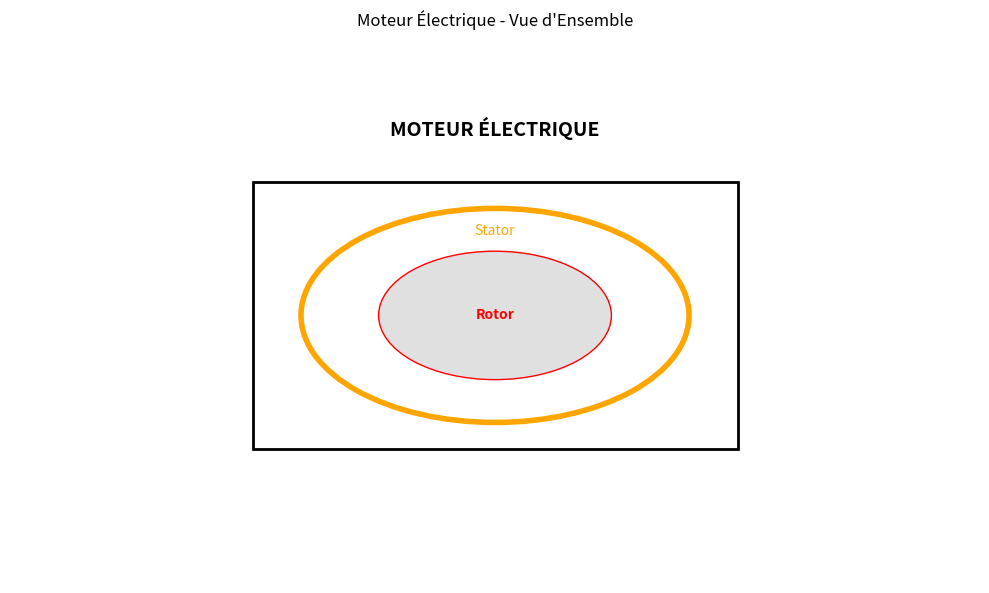

Recreate this plot in Python.
"""
Chemin : frontend/components/moteur_electrique/moteur_electrique.py
But : Orchestrateur front-end servant de page d'affichage et permettant de consulter les données sur les pièces.
"""

from __future__ import annotations
import matplotlib.pyplot as plt
from matplotlib.patches import Rectangle, Circle

def tracer_croquis_moteur_electrique_2d(titre: str = "Moteur Électrique - Vue d'Ensemble"):
    fig, ax = plt.subplots(figsize=(10, 6))
    ax.set_xlim(0, 100)
    ax.set_ylim(0, 100)
    ax.axis("off")
    
    # Représentation schématique
    ax.add_patch(Rectangle((25, 25), 50, 50, fill=False, edgecolor="black", linewidth=2))
    ax.text(50, 85, "MOTEUR ÉLECTRIQUE", ha="center", va="center", weight="bold", fontsize=14)
    
    # Éléments internes : Stator et Rotor
    ax.add_patch(Circle((50, 50), 20, fill=False, edgecolor="orange", linewidth=4))
    ax.text(50, 65, "Stator", ha="center", color="orange")
    
    ax.add_patch(Circle((50, 50), 12, facecolor="#e0e0e0", edgecolor="red"))
    ax.text(50, 50, "Rotor", ha="center", va="center", color="red", weight="bold")
    
    plt.suptitle(titre)
    plt.tight_layout()
    return fig

if __name__ == "__main__":
    tracer_croquis_moteur_electrique_2d()
    plt.show()
